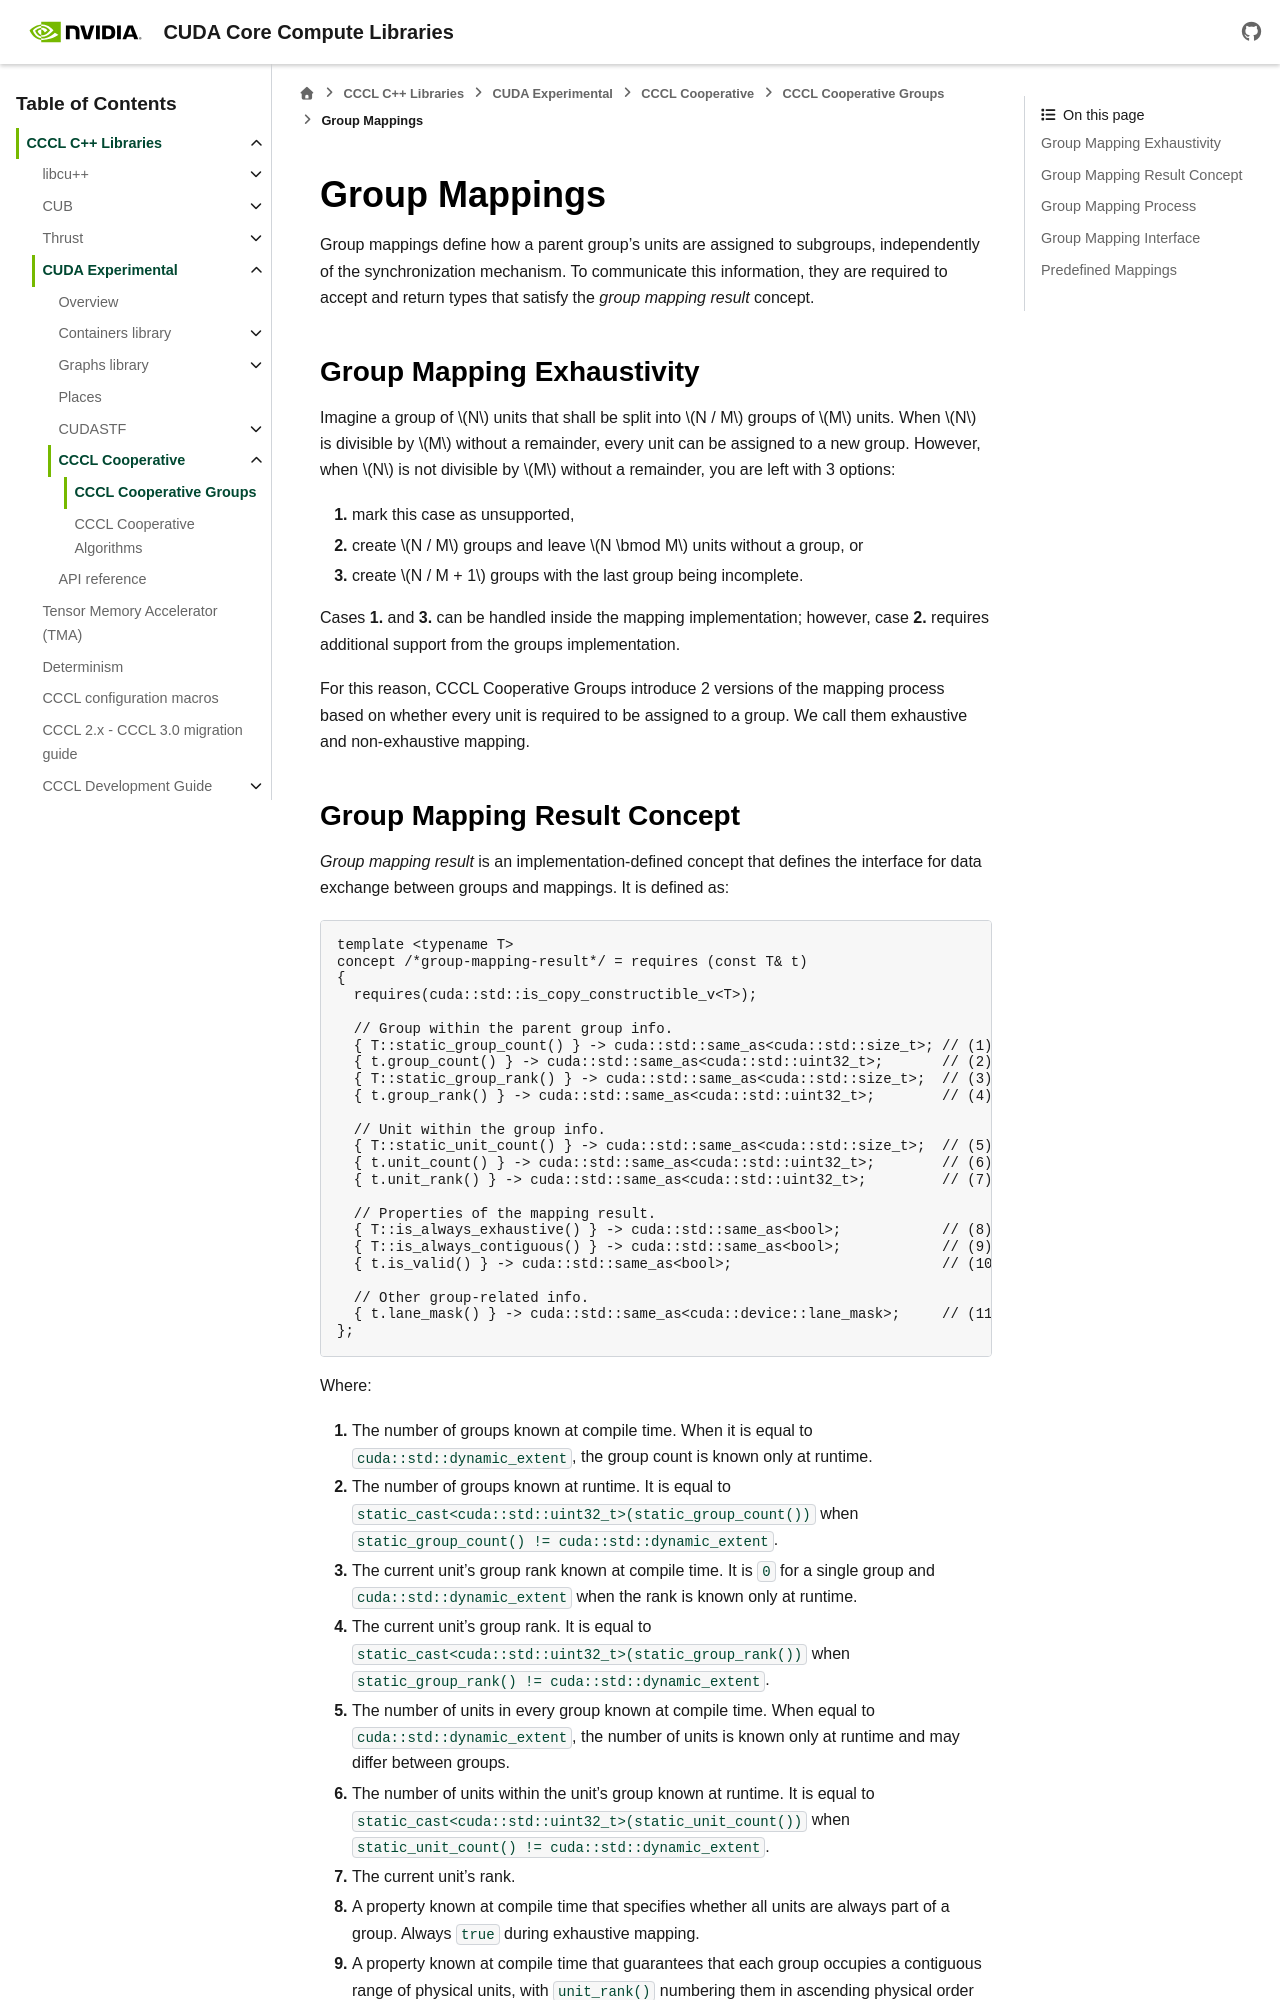

repository: NVIDIA/cccl · page: docs/unstable/cudax/coop/group/mapping/index.html · generator: sphinx

.. _cudax-coop-group-mapping:

Group Mappings
==============

.. toctree::
  :hidden:

  identity_mapping
  group_by
  group_as
  take
  binary_partition
  composite_mapping

Group mappings define how a parent group's units are assigned to subgroups, independently of the synchronization mechanism. To communicate this information, they are required to accept and return types that satisfy the *group mapping result* concept.

.. _cudax-coop-group-mapping-exhaustivness:

Group Mapping Exhaustivity
--------------------------

Imagine a group of :math:`N` units that shall be split into :math:`N / M` groups of :math:`M` units. When :math:`N` is divisible by :math:`M` without a remainder, every unit can be assigned to a new group. However, when :math:`N` is not divisible by :math:`M` without a remainder, you are left with 3 options:

#. mark this case as unsupported,
#. create :math:`N / M` groups and leave :math:`N \bmod M` units without a group, or
#. create :math:`N / M + 1` groups with the last group being incomplete.

Cases **1.** and **3.** can be handled inside the mapping implementation; however, case **2.** requires additional support from the groups implementation.

For this reason, CCCL Cooperative Groups introduce 2 versions of the mapping process based on whether every unit is required to be assigned to a group. We call them exhaustive and non-exhaustive mapping.
